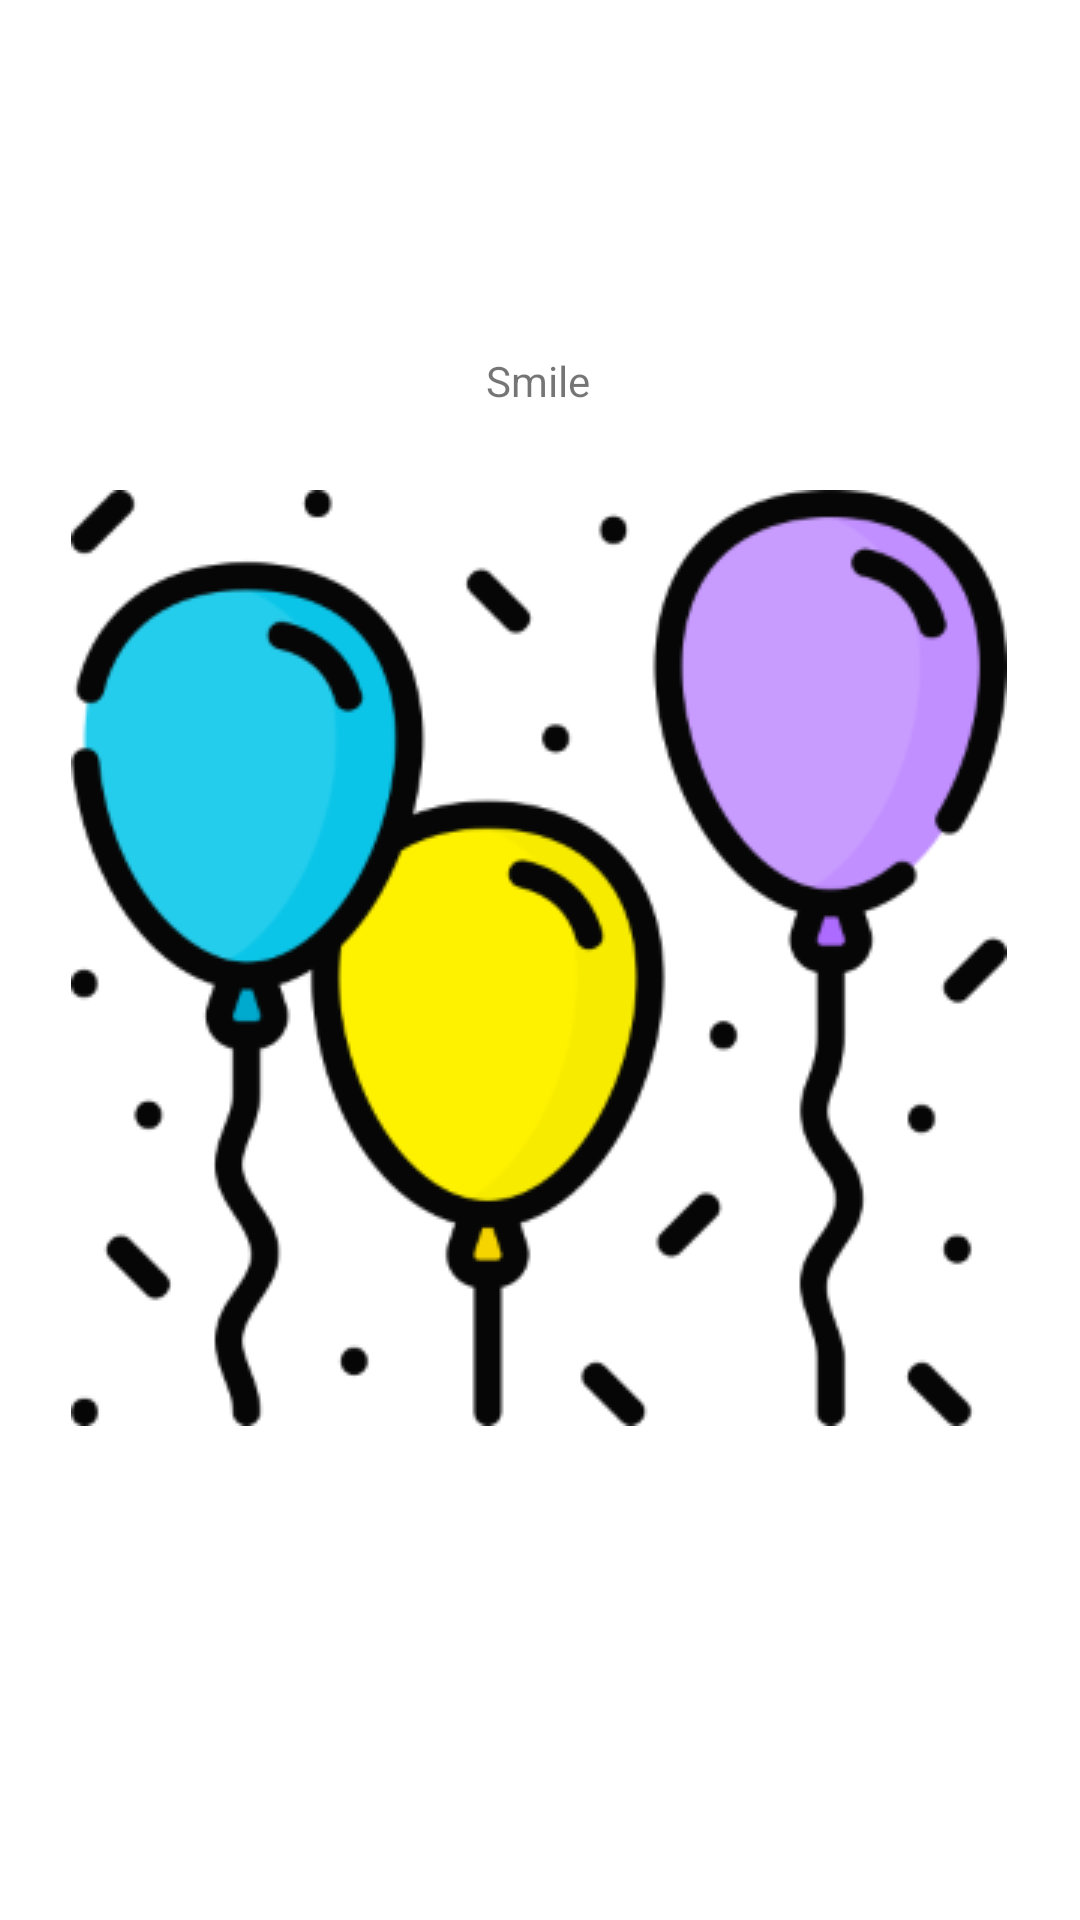

The Android layout XML behind this screen, and the referenced resources:
<!-- AndroidManifest.xml: application theme Theme.Reto_App -->
<!-- res/layout/activity_main2.xml -->
<?xml version="1.0" encoding="utf-8"?>
<androidx.constraintlayout.widget.ConstraintLayout xmlns:android="http://schemas.android.com/apk/res/android"
    xmlns:app="http://schemas.android.com/apk/res-auto"
    xmlns:tools="http://schemas.android.com/tools"
    android:layout_width="match_parent"
    android:layout_height="match_parent"
    tools:context=".MainActivity2">

    <TextView
        android:id="@+id/textView"
        android:layout_width="wrap_content"
        android:layout_height="wrap_content"
        android:text="Smile"
        app:layout_constraintBottom_toBottomOf="parent"
        app:layout_constraintEnd_toEndOf="parent"
        app:layout_constraintHorizontal_bias="0.498"
        app:layout_constraintStart_toStartOf="parent"
        app:layout_constraintTop_toTopOf="parent"
        app:layout_constraintVertical_bias="0.189" />

    <ImageView
        android:id="@+id/imageView"
        android:layout_width="wrap_content"
        android:layout_height="wrap_content"
        app:layout_constraintBottom_toBottomOf="parent"
        app:layout_constraintEnd_toEndOf="parent"
        app:layout_constraintHorizontal_bias="0.494"
        app:layout_constraintStart_toStartOf="parent"
        app:layout_constraintTop_toTopOf="parent"
        app:layout_constraintVertical_bias="0.498"
        app:srcCompat="@drawable/balloons" />
</androidx.constraintlayout.widget.ConstraintLayout>
<!-- resources referenced by this layout -->
<resources>
  <!-- drawable balloons: png bitmap (drawable-v24, 32863 bytes) -->
  <style name="Theme.Reto_App" parent="Theme.MaterialComponents.DayNight.DarkActionBar">
          
          <item name="colorPrimary">@color/purple_500</item>
          <item name="colorPrimaryVariant">@color/purple_700</item>
          <item name="colorOnPrimary">@color/white</item>
          
          <item name="colorSecondary">@color/teal_200</item>
          <item name="colorSecondaryVariant">@color/teal_700</item>
          <item name="colorOnSecondary">@color/black</item>
          
          <item name="android:statusBarColor" tools:targetApi="l">?attr/colorPrimaryVariant</item>
          
      </style>
  <color name="purple_500">#FF9800</color>
  <color name="purple_700">#FF3700B3</color>
  <color name="white">#FFFFFFFF</color>
  <color name="teal_200">#FF03DAC5</color>
  <color name="teal_700">#FF018786</color>
  <color name="black">#FF000000</color>
</resources>
